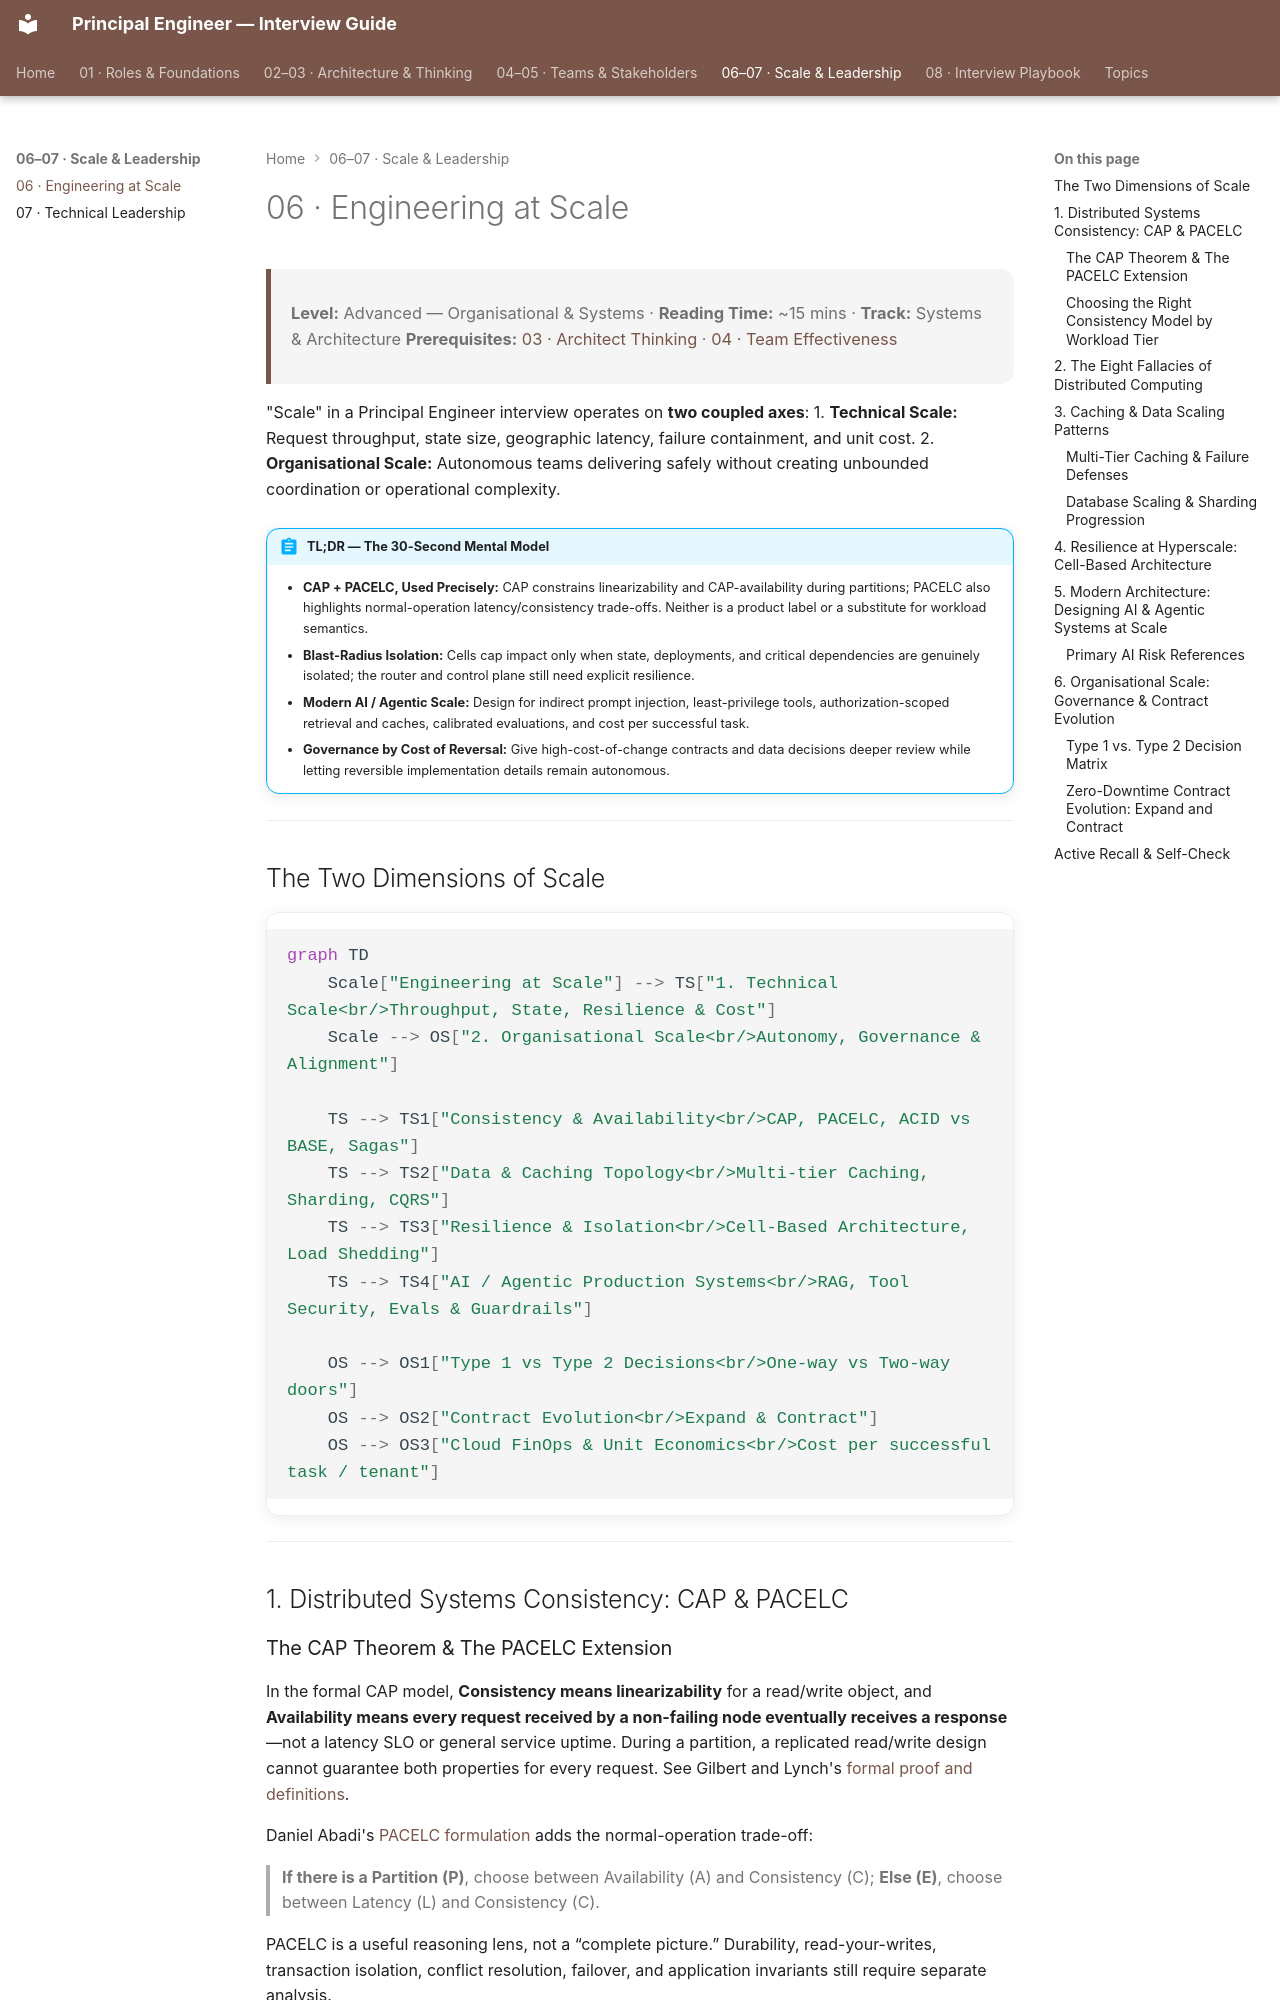

repository: nitinkc/PrincipalEngineer_InterviewGuide · page: 06-engineering-at-scale/index.html · generator: mkdocs

---
tags:
  - Distributed Systems
  - System Design
  - AI Architecture
---

# 06 · Engineering at Scale

> **Level:** Advanced — Organisational & Systems · **Reading Time:** ~15 mins · **Track:** Systems & Architecture
> **Prerequisites:** [03 · Architect Thinking](03-architect-thinking.md) · [04 · Team Effectiveness](04-team-effectiveness.md)

"Scale" in a Principal Engineer interview operates on **two coupled axes**:
1. **Technical Scale:** Request throughput, state size, geographic latency, failure containment, and unit cost.
2. **Organisational Scale:** Autonomous teams delivering safely without creating unbounded coordination or operational complexity.

!!! abstract "TL;DR — The 30-Second Mental Model"
    - **CAP + PACELC, Used Precisely:** CAP constrains linearizability and CAP-availability during partitions; PACELC also highlights normal-operation latency/consistency trade-offs. Neither is a product label or a substitute for workload semantics.
    - **Blast-Radius Isolation:** Cells cap impact only when state, deployments, and critical dependencies are genuinely isolated; the router and control plane still need explicit resilience.
    - **Modern AI / Agentic Scale:** Design for indirect prompt injection, least-privilege tools, authorization-scoped retrieval and caches, calibrated evaluations, and cost per successful task.
    - **Governance by Cost of Reversal:** Give high-cost-of-change contracts and data decisions deeper review while letting reversible implementation details remain autonomous.

---

## The Two Dimensions of Scale

```mermaid
graph TD
    Scale["Engineering at Scale"] --> TS["1. Technical Scale<br/>Throughput, State, Resilience & Cost"]
    Scale --> OS["2. Organisational Scale<br/>Autonomy, Governance & Alignment"]

    TS --> TS1["Consistency & Availability<br/>CAP, PACELC, ACID vs BASE, Sagas"]
    TS --> TS2["Data & Caching Topology<br/>Multi-tier Caching, Sharding, CQRS"]
    TS --> TS3["Resilience & Isolation<br/>Cell-Based Architecture, Load Shedding"]
    TS --> TS4["AI / Agentic Production Systems<br/>RAG, Tool Security, Evals & Guardrails"]

    OS --> OS1["Type 1 vs Type 2 Decisions<br/>One-way vs Two-way doors"]
    OS --> OS2["Contract Evolution<br/>Expand & Contract"]
    OS --> OS3["Cloud FinOps & Unit Economics<br/>Cost per successful task / tenant"]
```

---

## 1. Distributed Systems Consistency: CAP & PACELC
